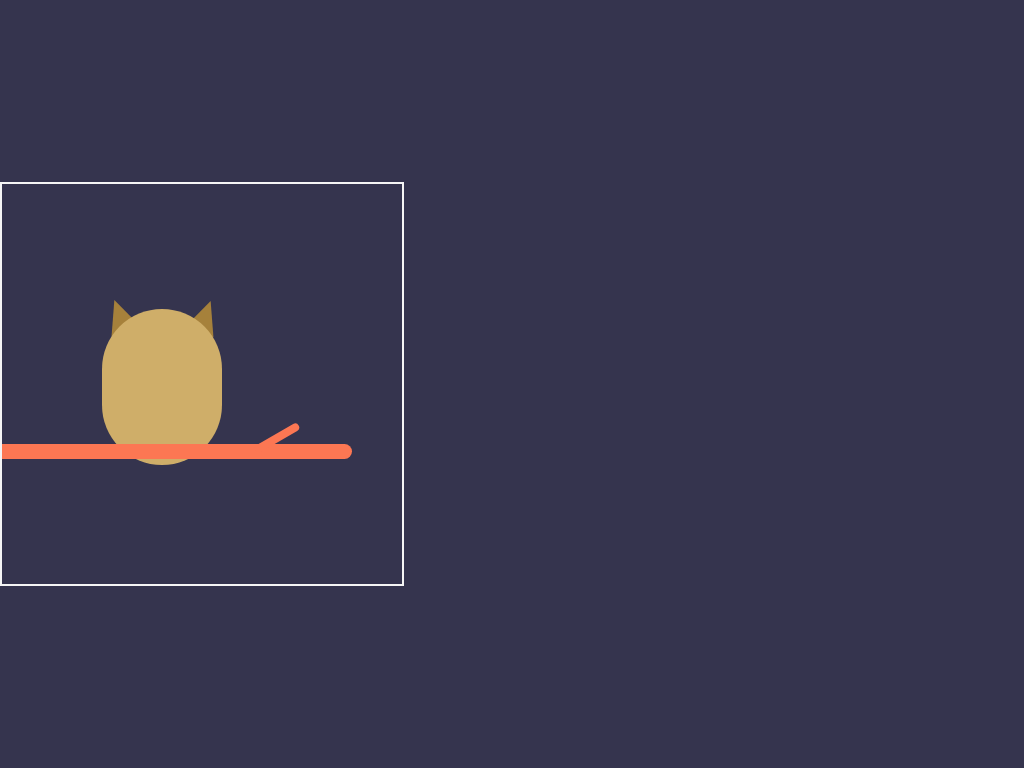

Give the HTML and CSS whose rendering is this image.

<!-- file: sleepy_owl.html -->
<!DOCTYPE html>
<html lang="en">
<head>
    <meta charset="UTF-8">
    <meta name="viewport" content="width=device-width, initial-scale=1.0">
    <title>Sleepy Owl CSS Animation</title>
    <link rel="stylesheet" href="sleepy_owl.css">
</head>
<body>
    <div class="container">
        <div class="branch">
            <div></div>
        </div>
        <div class="owl">
            <div class="ear-l"></div>
            <div class="ear-r"></div>
            <div class="wing-l"></div>
            <div class="wing-r"></div>
        </div>
    </div>
</body>
</html>

/* file: sleepy_owl.css */
body {
    background-color: #35344e;
    padding: 0;
    margin: 0;
}
.container {
    height: 400px;
    width: 400px;
    border: 2px solid whitesmoke;
    position: absolute;
    margin: auto;
    top: 0;
    bottom: 0;
    left: 0;
}
.branch {
    background-color: #fc7753;
    height: 15px;
    width: 350px;
    position: absolute;
    top: 260px;
    left: 0;
    border-radius: 0 15px 15px 0;
    z-index: 1;
}
.branch > div {
    background-color: #fc7753;
    height: 8px;
    width: 50px;
    transform: rotate(-30deg);
    position: relative;
    bottom: 10px;
    left: 250px;
    border-radius: 8px;
}
.owl {
    background-color: #cfae69;
    height: 156px;
    width: 120px;
    border-radius: 120px;
    position: absolute;
    top: 125px;
    left: 100px;
}
.ear-l, .ear-r {
    height: 0;
    width: 0;
    border-bottom: 33px solid #a6813b;
    border-left: 15px solid transparent;
    border-right: 15px solid transparent;
    position: relative;
    z-index: -2;
}
.ear-l {
    bottom: 10px;
    left: 3px;
    transform: rotate(-20deg);
}
.ear-r {
    bottom: 42px;
    left: 88px;
    transform: rotate(20deg);
}